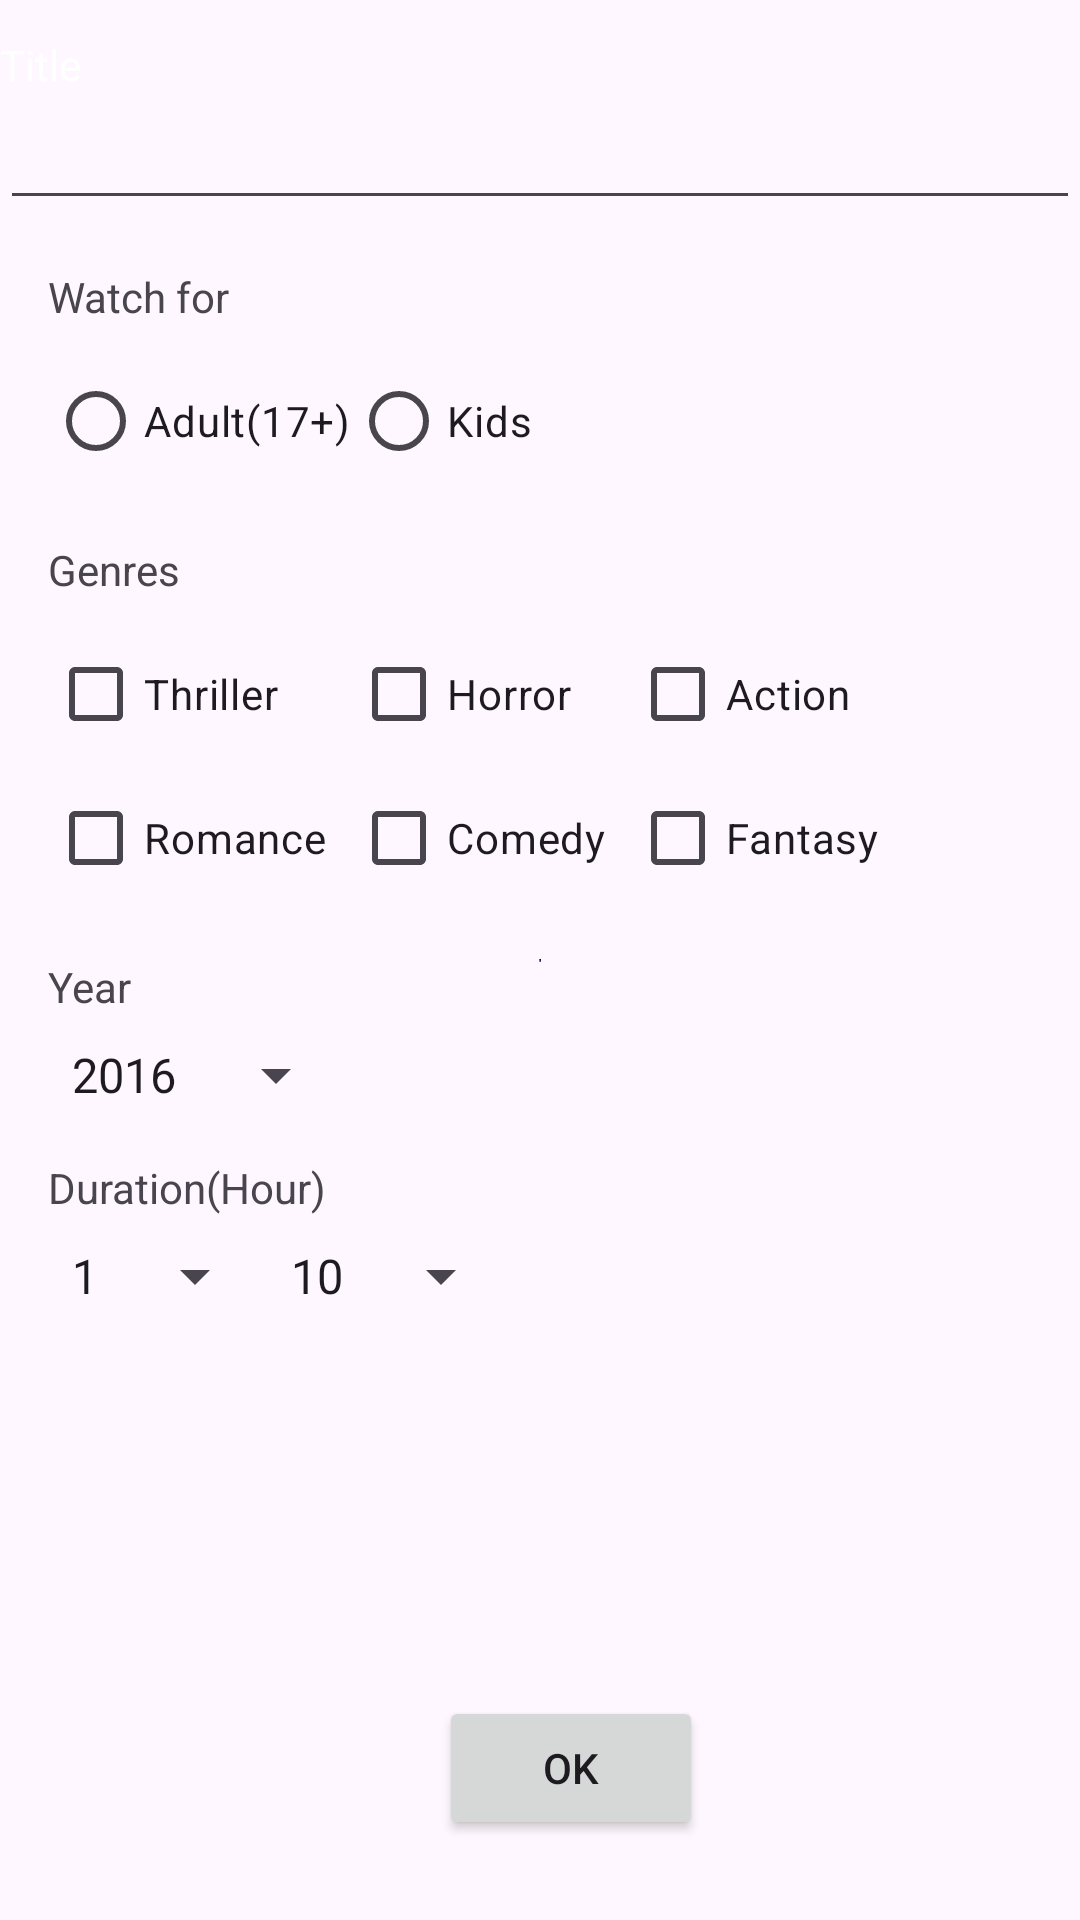

Layout XML and referenced resources for this Android screen:
<!-- AndroidManifest.xml: application theme Theme.UTS_22005 -->
<!-- res/layout/activity_main.xml -->
<?xml version="1.0" encoding="utf-8"?>
<androidx.constraintlayout.widget.ConstraintLayout xmlns:android="http://schemas.android.com/apk/res/android"
    xmlns:app="http://schemas.android.com/apk/res-auto"
    xmlns:tools="http://schemas.android.com/tools"
    android:layout_width="match_parent"
    android:layout_height="match_parent"
    tools:context=".MainActivity">
    <ImageView
        android:id="@+id/imageFilm"
        android:layout_width="0dp"
        android:layout_height="1dp"
        app:layout_constraintBottom_toBottomOf="parent"
        app:layout_constraintEnd_toEndOf="parent"
        app:layout_constraintStart_toStartOf="parent"
        app:layout_constraintTop_toTopOf="parent"
        android:src="@drawable/lalaland" />

    <TextView
        android:layout_width="match_parent"
        android:layout_height="wrap_content"
        android:layout_marginTop="12dp"
        android:text="Title"
        android:textColor="@color/white"
        app:layout_constraintEnd_toEndOf="parent"
        app:layout_constraintHorizontal_bias="0.0"
        app:layout_constraintStart_toStartOf="parent"
        app:layout_constraintTop_toTopOf="parent" />

    <EditText
        android:id="@+id/editTextTitle"
        android:layout_width="0dp"
        android:layout_height="wrap_content"
        android:layout_marginTop="32dp"
        app:layout_constraintEnd_toEndOf="parent"
        app:layout_constraintHorizontal_bias="0.0"
        app:layout_constraintMargin="16dp"
        app:layout_constraintStart_toStartOf="parent"
        app:layout_constraintTop_toTopOf="parent" />

    <TextView
        android:id="@+id/textViewAgeLimit"
        android:layout_width="wrap_content"
        android:layout_height="wrap_content"
        android:text="Watch for"
        app:layout_constraintTop_toBottomOf="@+id/editTextTitle"
        app:layout_constraintStart_toStartOf="parent"
        android:layout_marginTop="16dp"
        android:layout_marginStart="16dp"/>

    <RadioGroup
        android:id="@+id/radioGroupAge"
        android:layout_width="wrap_content"
        android:layout_height="wrap_content"
        android:orientation="horizontal"
        app:layout_constraintTop_toBottomOf="@+id/textViewAgeLimit"
        app:layout_constraintStart_toStartOf="parent"
        android:layout_marginTop="8dp"
        android:layout_marginStart="16dp">
        <RadioButton
            android:id="@+id/rdButtonAdult"
            android:layout_width="wrap_content"
            android:layout_height="wrap_content"
            android:text="Adult(17+)"/>
        <RadioButton
            android:id="@+id/rdButtonKids"
            android:layout_width="wrap_content"
            android:layout_height="wrap_content"
            android:text="Kids"/>
    </RadioGroup>

    <TextView
        android:id="@+id/textViewGenres"
        android:layout_width="wrap_content"
        android:layout_height="wrap_content"
        android:text="Genres"
        app:layout_constraintTop_toBottomOf="@+id/radioGroupAge"
        app:layout_constraintStart_toStartOf="parent"
        android:layout_marginTop="16dp"
        android:layout_marginStart="16dp"/>

    <GridLayout
        android:id="@+id/gridLayoutGenres"
        android:layout_width="wrap_content"
        android:layout_height="wrap_content"
        android:columnCount="3"
        app:layout_constraintTop_toBottomOf="@+id/textViewGenres"
        app:layout_constraintStart_toStartOf="parent"
        android:layout_marginTop="8dp"
        android:layout_marginStart="16dp">

        <CheckBox
            android:id="@+id/checkBoxThriller"
            android:layout_width="wrap_content"
            android:layout_height="wrap_content"
            android:text="Thriller"
            android:layout_marginEnd="8dp"/>
        <CheckBox
            android:id="@+id/checkBoxHorror"
            android:layout_width="wrap_content"
            android:layout_height="wrap_content"
            android:text="Horror"
            android:layout_marginEnd="8dp"/>
        <CheckBox
            android:id="@+id/checkBoxAction"
            android:layout_width="wrap_content"
            android:layout_height="wrap_content"
            android:text="Action"
            android:layout_marginEnd="8dp"/>
        <CheckBox
            android:id="@+id/checkBoxRomance"
            android:layout_width="wrap_content"
            android:layout_height="wrap_content"
            android:text="Romance"
            android:layout_marginEnd="8dp"/>
        <CheckBox
            android:id="@+id/checkBoxComedy"
            android:layout_width="wrap_content"
            android:layout_height="wrap_content"
            android:text="Comedy"
            android:layout_marginEnd="8dp"/>
        <CheckBox
            android:id="@+id/checkBoxFantasy"
            android:layout_width="wrap_content"
            android:layout_height="wrap_content"
            android:text="Fantasy"
            android:layout_marginEnd="8dp"/>
    </GridLayout>

    <TextView
        android:id="@+id/textViewYear"
        android:layout_width="wrap_content"
        android:layout_height="wrap_content"
        android:text="Year"
        app:layout_constraintTop_toBottomOf="@+id/gridLayoutGenres"
        app:layout_constraintStart_toStartOf="parent"
        android:layout_marginTop="16dp"
        android:layout_marginStart="16dp"/>

    <Spinner
        android:id="@+id/spinnerYear"
        android:layout_width="wrap_content"
        android:layout_height="wrap_content"
        app:layout_constraintTop_toBottomOf="@+id/textViewYear"
        app:layout_constraintStart_toStartOf="parent"
        android:entries="@array/spnTahunArray"
        android:layout_marginTop="8dp"
        android:layout_marginStart="16dp"/>

    <TextView
        android:id="@+id/textViewDuration"
        android:layout_width="wrap_content"
        android:layout_height="wrap_content"
        android:text="Duration(Hour)"
        app:layout_constraintTop_toBottomOf="@+id/spinnerYear"
        app:layout_constraintStart_toStartOf="parent"
        android:layout_marginTop="16dp"
        android:layout_marginStart="16dp"/>

    <LinearLayout
        android:id="@+id/linearLayoutDuration"
        android:layout_width="wrap_content"
        android:layout_height="wrap_content"
        android:orientation="horizontal"
        app:layout_constraintTop_toBottomOf="@+id/textViewDuration"
        app:layout_constraintStart_toStartOf="parent"
        android:layout_marginTop="8dp"
        android:layout_marginStart="16dp">
        <Spinner
            android:id="@+id/spinnerHours"
            android:layout_width="wrap_content"
            android:layout_height="wrap_content"
            android:entries="@array/spnDurationHourArray"/>

        <Spinner
            android:id="@+id/spinnerMinutes"
            android:layout_width="wrap_content"
            android:layout_height="wrap_content"
            android:entries="@array/sppnDurationMinuteArray"/>
    </LinearLayout>

    <Button
        android:id="@+id/buttonSubmit"
        android:layout_width="wrap_content"
        android:layout_height="wrap_content"
        android:layout_marginTop="128dp"
        android:text="OK"
        app:layout_constraintEnd_toEndOf="parent"
        app:layout_constraintHorizontal_bias="0.538"
        app:layout_constraintStart_toStartOf="parent"
        app:layout_constraintTop_toBottomOf="@+id/linearLayoutDuration" />
</androidx.constraintlayout.widget.ConstraintLayout>
<!-- resources referenced by this layout -->
<resources>
  <string-array name="spnDurationHourArray">
          <item>1</item>
          <item>2</item>
      </string-array>
  <string-array name="spnTahunArray">
          <item>2016</item>
          <item>2017</item>
          <item>2018</item>
      </string-array>
  <string-array name="sppnDurationMinuteArray">
          <item>10</item>
          <item>20</item>
          <item>30</item>
          <item>40</item>
          <item>50</item>
      </string-array>
  <!-- drawable lalaland: jpg bitmap (drawable, 34934 bytes) -->
  <style name="Theme.UTS_22005" parent="Base.Theme.UTS_22005" />
  <style name="Base.Theme.UTS_22005" parent="Theme.Material3.DayNight.NoActionBar">
          
          
      </style>
  <!-- not gathered from this repository: default colours our renderer supplied (Android Studio template values) -->
  <color name="white">#FFFFFFFF</color>
</resources>
